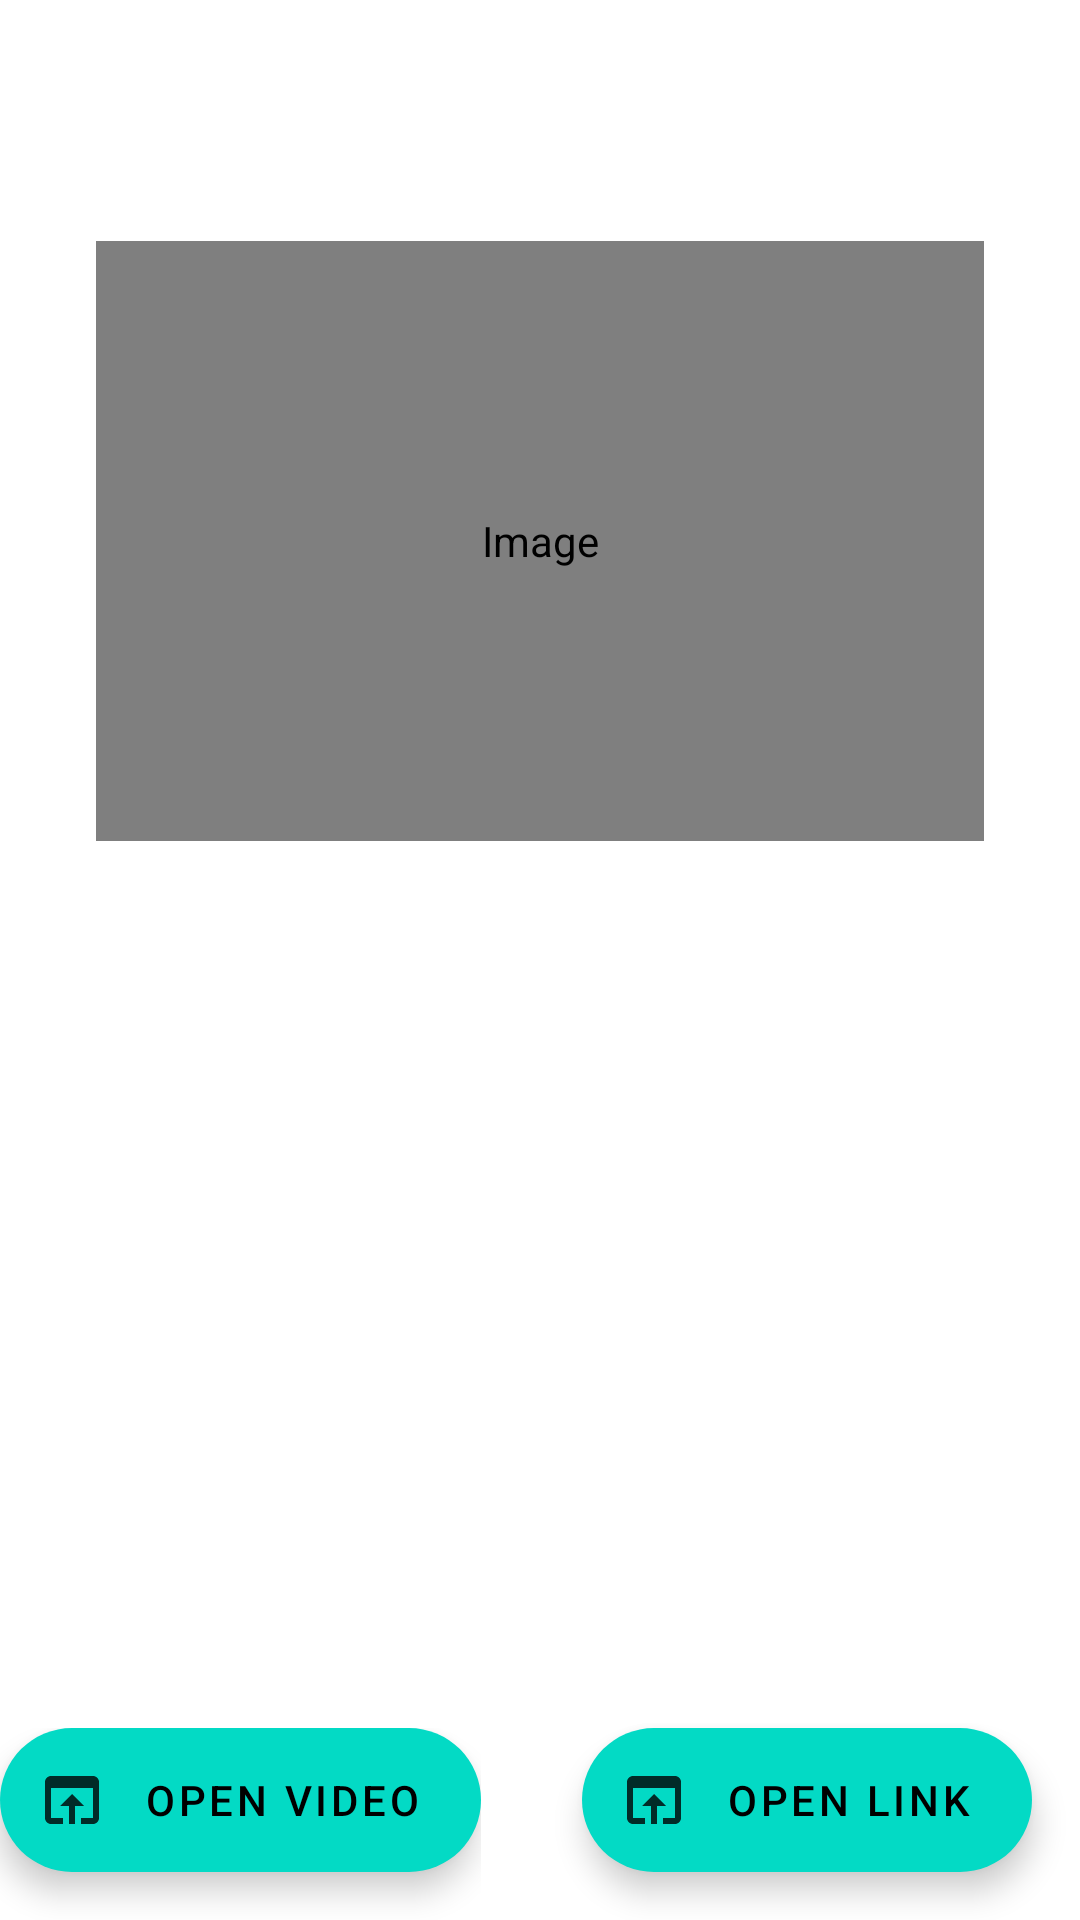

This screen was rendered from an Android layout file. Write that file and the resources it references.
<!-- AndroidManifest.xml: application theme Theme.Anewsprovider -->
<!-- res/layout/one_hand_mode_page_rss_item_detail.xml -->
<?xml version="1.0" encoding="utf-8"?>
<androidx.constraintlayout.widget.ConstraintLayout xmlns:android="http://schemas.android.com/apk/res/android"
    xmlns:app="http://schemas.android.com/apk/res-auto"
    android:layout_width="match_parent"
    android:layout_height="match_parent"
    android:background="?attr/pageBackground">

    <androidx.appcompat.widget.LinearLayoutCompat
        android:id="@+id/container_body"
        android:layout_width="match_parent"
        android:layout_height="0dp"
        android:layout_marginBottom="@dimen/text_margin"
        android:orientation="vertical"
        app:layout_constraintBottom_toTopOf="@id/fab_open_link"
        app:layout_constraintEnd_toEndOf="parent"
        app:layout_constraintStart_toStartOf="parent"
        app:layout_constraintTop_toTopOf="parent">

        <FrameLayout
            android:layout_width="match_parent"
            android:layout_height="match_parent">

            <androidx.appcompat.widget.LinearLayoutCompat
                android:id="@+id/container_content"
                android:layout_width="match_parent"
                android:layout_height="match_parent"
                android:orientation="vertical">

                <com.google.android.material.textview.MaterialTextView
                    android:id="@+id/text_title"
                    android:layout_width="match_parent"
                    android:layout_height="wrap_content"
                    android:layout_margin="@dimen/text_margin"
                    android:textSize="24sp" />

                
                <ProgressBar
                    android:id="@+id/progress_article"
                    android:layout_width="wrap_content"
                    android:layout_height="wrap_content"
                    android:layout_gravity="center_horizontal"
                    android:layout_marginTop="8dp"
                    android:indeterminate="true"
                    android:visibility="gone"
                    android:contentDescription="@string/loading_full_article" />

                <ScrollView
                    android:id="@+id/scroll_content"
                    android:layout_width="match_parent"
                    android:layout_height="match_parent"
                    android:layout_marginStart="@dimen/text_margin"
                    android:layout_marginTop="0dp"
                    android:layout_marginEnd="@dimen/text_margin"
                    android:layout_marginBottom="@dimen/text_margin">

                    <LinearLayout
                        android:layout_width="match_parent"
                        android:layout_height="wrap_content"
                        android:orientation="vertical">

                        
                        <androidx.media3.ui.PlayerView
                            android:id="@+id/player_view"
                            android:layout_width="match_parent"
                            android:layout_height="wrap_content"
                            android:minHeight="200dp"
                            android:visibility="gone"
                            android:contentDescription="@string/open_video"
                            app:use_controller="true"
                            app:show_buffering="when_playing" />

                        <com.android.volley.toolbox.NetworkImageView
                            android:id="@+id/network_image"
                            android:layout_width="match_parent"
                            android:layout_height="200dp"
                            android:layout_margin="@dimen/text_margin"
                            android:contentDescription="@string/image" />

                        <com.google.android.material.textview.MaterialTextView
                            android:id="@+id/text_content"
                            android:layout_width="match_parent"
                            android:layout_height="wrap_content"
                            android:textSize="18sp" />

                        
                        <HorizontalScrollView
                            android:id="@+id/scroll_categories"
                            android:layout_width="match_parent"
                            android:layout_height="wrap_content"
                            android:layout_marginStart="@dimen/text_margin"
                            android:layout_marginTop="8dp"
                            android:layout_marginEnd="@dimen/text_margin"
                            android:layout_marginBottom="0dp"
                            android:fadingEdgeLength="24dp"
                            android:requiresFadingEdge="horizontal"
                            android:scrollbars="none"
                            android:visibility="gone">

                            <LinearLayout
                                android:id="@+id/container_categories"
                                android:layout_width="wrap_content"
                                android:layout_height="wrap_content"
                                android:orientation="horizontal"
                                android:paddingStart="0dp"
                                android:paddingEnd="0dp" />
                        </HorizontalScrollView>
                    </LinearLayout>
                </ScrollView>
            </androidx.appcompat.widget.LinearLayoutCompat>

            
            <FrameLayout
                android:id="@+id/container_swipe_region_right"
                android:layout_width="64dp"
                android:layout_height="match_parent"
                android:layout_gravity="end"
                android:layout_marginEnd="@dimen/swipe_region_inset"
                android:background="@color/transparent" />
        </FrameLayout>
    </androidx.appcompat.widget.LinearLayoutCompat>

    
    <LinearLayout
        android:layout_width="wrap_content"
        android:layout_height="wrap_content"
        android:orientation="vertical"
        app:layout_constraintBottom_toTopOf="@id/container_app_bar"
        app:layout_constraintStart_toStartOf="parent">

        
        <com.google.android.material.floatingactionbutton.ExtendedFloatingActionButton
            android:id="@+id/fab_play_audio"
            android:layout_width="wrap_content"
            android:layout_height="wrap_content"
            android:layout_marginBottom="@dimen/text_margin"
            android:visibility="gone"
            android:text="@string/fab_play_audio"
            app:icon="@drawable/ic_play_arrow_white" />

        <com.google.android.material.floatingactionbutton.ExtendedFloatingActionButton
            android:id="@+id/fab_open_video"
            android:layout_width="wrap_content"
            android:layout_height="wrap_content"
            android:layout_marginBottom="@dimen/text_margin"
            android:text="@string/open_video"
            app:icon="@drawable/ic_open_in_browser_white" />
    </LinearLayout>

    <com.google.android.material.floatingactionbutton.ExtendedFloatingActionButton
        android:id="@+id/fab_open_link"
        android:layout_width="wrap_content"
        android:layout_height="wrap_content"
        android:layout_marginEnd="@dimen/text_margin"
        android:layout_marginRight="@dimen/text_margin"
        android:layout_marginBottom="@dimen/text_margin"
        android:text="@string/open_link"
        app:icon="@drawable/ic_open_in_browser_white"
        app:layout_constraintBottom_toTopOf="@id/container_app_bar"
        app:layout_constraintEnd_toEndOf="parent" />

    <FrameLayout
        android:id="@+id/container_app_bar"
        android:layout_width="match_parent"
        android:layout_height="wrap_content"
        android:layout_gravity="bottom"
        app:layout_constraintBottom_toBottomOf="parent"
        app:layout_constraintEnd_toEndOf="parent"
        app:layout_constraintStart_toStartOf="parent" />
</androidx.constraintlayout.widget.ConstraintLayout>
<!-- resources referenced by this layout -->
<resources>
  <color name="transparent">#00000000</color>
  <dimen name="swipe_region_inset">32dp</dimen>
  <dimen name="text_margin">16dp</dimen>
  <!-- drawable ic_open_in_browser_white (drawable-anydpi) -->
  <vector xmlns:android="http://schemas.android.com/apk/res/android"
      android:width="24dp"
      android:height="24dp"
      android:viewportWidth="24"
      android:viewportHeight="24"
      android:tint="#FFFFFF"
      android:alpha="0.8">
      <path
          android:fillColor="@android:color/white"
          android:pathData="M19,4L5,4c-1.11,0 -2,0.9 -2,2v12c0,1.1 0.89,2 2,2h4v-2L5,18L5,8h14v10h-4v2h4c1.1,0 2,-0.9 2,-2L21,6c0,-1.1 -0.89,-2 -2,-2zM12,10l-4,4h3v6h2v-6h3l-4,-4z" />
  </vector>
  <!-- drawable ic_play_arrow_white (drawable-anydpi) -->
  <vector xmlns:android="http://schemas.android.com/apk/res/android"
      android:width="24dp"
      android:height="24dp"
      android:viewportWidth="24"
      android:viewportHeight="24"
      android:tint="#FFFFFF"
      android:alpha="0.8">
      <path
          android:fillColor="@android:color/white"
          android:pathData="M8,5v14l11,-7z" />
  </vector>
  <string name="fab_play_audio">Play audio</string>
  <string name="image">Image</string>
  <string name="loading_full_article">Loading full article…</string>
  <string name="open_link">Open link</string>
  <string name="open_video">Open video</string>
  <style name="Theme.Anewsprovider" parent="Theme.MaterialComponents.DayNight.DarkActionBar">
          
          <item name="colorPrimary">@color/orange_600</item>
          <item name="colorPrimaryVariant">@color/orange_800</item>
          <item name="colorOnPrimary">@color/white</item>
          
          <item name="colorSecondary">@color/teal_200</item>
          <item name="colorSecondaryVariant">@color/teal_700</item>
          <item name="colorOnSecondary">@color/black</item>
          
          <item name="android:statusBarColor" tools:targetApi="l">?attr/colorPrimaryVariant</item>
          
          <item name="android:textColor">@color/gray_700</item>
          <item name="pageBackground">@color/white</item>
      </style>
  <color name="orange_600">#F4511E</color>
  <color name="orange_800">#D84315</color>
  <color name="white">#FFFFFFFF</color>
  <color name="teal_200">#FF03DAC5</color>
  <color name="teal_700">#FF018786</color>
  <color name="black">#FF000000</color>
  <color name="gray_700">#616161</color>
</resources>
